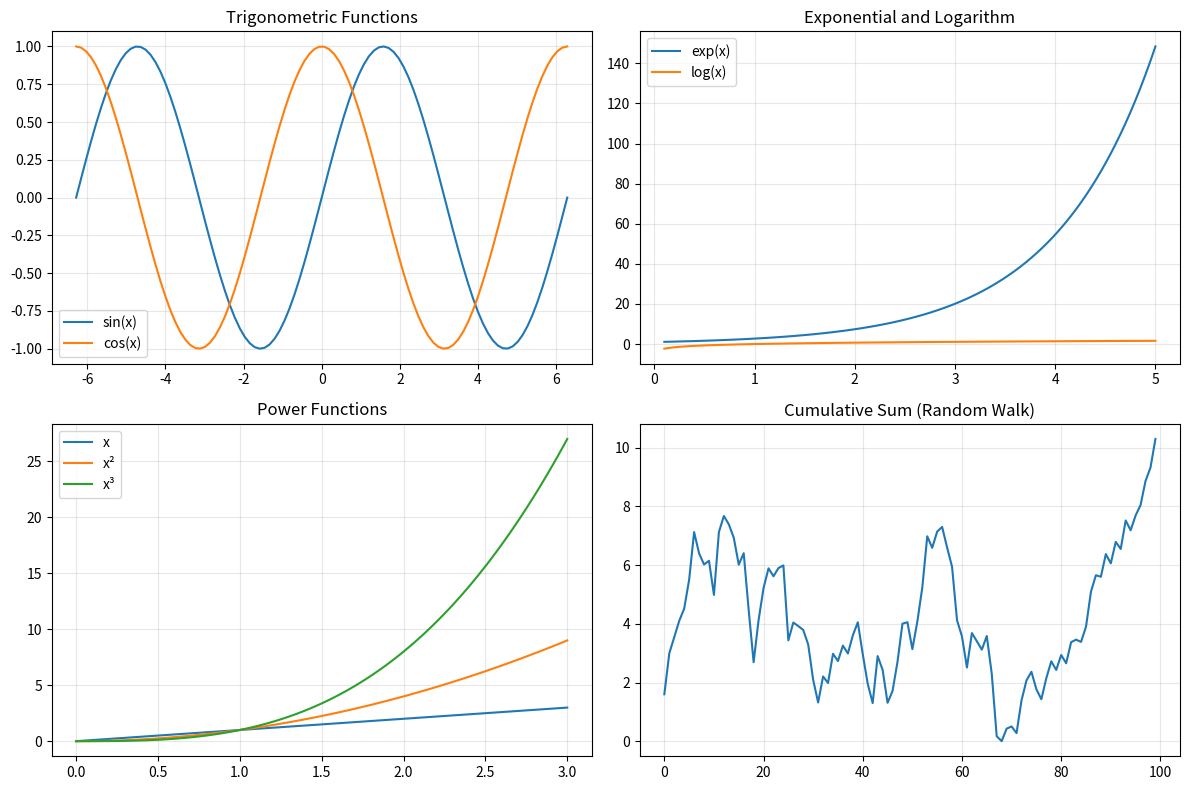

The matplotlib source for this figure:
import numpy as np
import matplotlib.pyplot as plt

a = np.array([1, 2, 3, 4])
b = np.array([5, 6, 7, 8])

print(f"a = {a}")
print(f"b = {b}")
print()

# Basic arithmetic
print(f"Addition (a + b): {a + b}")
print(f"Subtraction (a - b): {a - b}")
print(f"Multiplication (a * b): {a * b}")
print(f"Division (b / a): {b / a}")
print(f"Floor division (b // a): {b // a}")
print(f"Modulus (b % a): {b % a}")
print(f"Power (a ** 2): {a ** 2}")

# Using NumPy functions (equivalent to operators)
print(f"np.add(a, b): {np.add(a, b)}")
print(f"np.subtract(a, b): {np.subtract(a, b)}")
print(f"np.multiply(a, b): {np.multiply(a, b)}")
print(f"np.divide(b, a): {np.divide(b, a)}")
print(f"np.power(a, 2): {np.power(a, 2)}")

# Operations with scalars
arr = np.array([1, 2, 3, 4, 5])

print(f"Original: {arr}")
print(f"Add 10: {arr + 10}")
print(f"Multiply by 2: {arr * 2}")
print(f"Divide by 2: {arr / 2}")

arr = np.array([1, 4, 9, 16, 25])

print(f"Original: {arr}")
print(f"Square root: {np.sqrt(arr)}")
print(f"Exponential: {np.exp(arr[:3])}")
print(f"Natural log: {np.log(arr)}")
print(f"Log base 10: {np.log10(arr)}")
print(f"Absolute value: {np.abs(np.array([-1, -2, 3, -4]))}")

# Trigonometric functions
angles = np.array([0, np.pi/6, np.pi/4, np.pi/3, np.pi/2])

print(f"Angles (radians): {angles}")
print(f"Sin: {np.sin(angles)}")
print(f"Cos: {np.cos(angles)}")
print(f"Tan: {np.tan(angles[:4])}")

# Rounding functions
arr = np.array([1.23, 2.56, 3.89, -1.23, -2.56])

print(f"Original: {arr}")
print(f"Round: {np.round(arr)}")
print(f"Floor: {np.floor(arr)}")
print(f"Ceil: {np.ceil(arr)}")
print(f"Truncate: {np.trunc(arr)}")

a = np.array([1, 2, 3, 4, 5])
b = np.array([5, 4, 3, 2, 1])

print(f"a = {a}")
print(f"b = {b}")
print()

# Comparison operators return boolean arrays
print(f"a == b: {a == b}")
print(f"a != b: {a != b}")
print(f"a > b: {a > b}")
print(f"a >= b: {a >= b}")
print(f"a < b: {a < b}")
print(f"a <= b: {a <= b}")

# Comparison with scalars
arr = np.array([1, 2, 3, 4, 5])

print(f"arr > 3: {arr > 3}")
print(f"arr == 3: {arr == 3}")
print(f"arr != 3: {arr != 3}")

# NumPy comparison functions
print(f"np.equal(a, b): {np.equal(a, b)}")
print(f"np.not_equal(a, b): {np.not_equal(a, b)}")
print(f"np.greater(a, b): {np.greater(a, b)}")
print(f"np.less(a, b): {np.less(a, b)}")

a = np.array([True, True, False, False])
b = np.array([True, False, True, False])

print(f"a = {a}")
print(f"b = {b}")
print()

# Logical operations
print(f"Logical AND: {np.logical_and(a, b)}")
print(f"Logical OR: {np.logical_or(a, b)}")
print(f"Logical NOT: {np.logical_not(a)}")
print(f"Logical XOR: {np.logical_xor(a, b)}")

# Using & and | operators (for element-wise operations)
arr = np.array([1, 2, 3, 4, 5, 6, 7, 8, 9, 10])

# Find values > 3 AND < 8
condition = (arr > 3) & (arr < 8)
print(f"Array: {arr}")
print(f"(arr > 3) & (arr < 8): {condition}")
print(f"Filtered values: {arr[condition]}")

# Any and All
arr = np.array([1, 2, 3, 4, 5])

print(f"Any > 3: {np.any(arr > 3)}")
print(f"All > 3: {np.all(arr > 3)}")
print(f"Any > 10: {np.any(arr > 10)}")
print(f"All > 0: {np.all(arr > 0)}")

arr = np.array([1, 2, 3, 4, 5, 6, 7, 8, 9, 10])

print(f"Array: {arr}")
print(f"Sum: {np.sum(arr)}")
print(f"Product: {np.prod(arr)}")
print(f"Mean: {np.mean(arr)}")
print(f"Median: {np.median(arr)}")
print(f"Std deviation: {np.std(arr):.4f}")
print(f"Variance: {np.var(arr):.4f}")
print(f"Min: {np.min(arr)}")
print(f"Max: {np.max(arr)}")

# Aggregation along axes
arr_2d = np.array([[1, 2, 3], [4, 5, 6], [7, 8, 9]])

print(f"2D Array:\n{arr_2d}")
print(f"\nTotal sum: {np.sum(arr_2d)}")
print(f"Sum along axis 0 (columns): {np.sum(arr_2d, axis=0)}")
print(f"Sum along axis 1 (rows): {np.sum(arr_2d, axis=1)}")

# Cumulative functions
arr = np.array([1, 2, 3, 4, 5])

print(f"Array: {arr}")
print(f"Cumulative sum: {np.cumsum(arr)}")
print(f"Cumulative product: {np.cumprod(arr)}")

# Visualizing mathematical operations
x = np.linspace(-2*np.pi, 2*np.pi, 100)

fig, axes = plt.subplots(2, 2, figsize=(12, 8))

# Sin and Cos
axes[0, 0].plot(x, np.sin(x), label='sin(x)')
axes[0, 0].plot(x, np.cos(x), label='cos(x)')
axes[0, 0].set_title('Trigonometric Functions')
axes[0, 0].legend()
axes[0, 0].grid(True, alpha=0.3)

# Exponential and Log
x_pos = np.linspace(0.1, 5, 100)
axes[0, 1].plot(x_pos, np.exp(x_pos), label='exp(x)')
axes[0, 1].plot(x_pos, np.log(x_pos), label='log(x)')
axes[0, 1].set_title('Exponential and Logarithm')
axes[0, 1].legend()
axes[0, 1].grid(True, alpha=0.3)

# Power functions
x_pow = np.linspace(0, 3, 100)
axes[1, 0].plot(x_pow, x_pow**1, label='x')
axes[1, 0].plot(x_pow, x_pow**2, label='x²')
axes[1, 0].plot(x_pow, x_pow**3, label='x³')
axes[1, 0].set_title('Power Functions')
axes[1, 0].legend()
axes[1, 0].grid(True, alpha=0.3)

# Cumulative sum
random_walk = np.random.randn(100)
axes[1, 1].plot(np.cumsum(random_walk))
axes[1, 1].set_title('Cumulative Sum (Random Walk)')
axes[1, 1].grid(True, alpha=0.3)

plt.tight_layout()
plt.show()

# Exercise 1: Basic arithmetic operations
# Your code here:


# Exercise 2: Find values between 10 and 20
# Your code here:


# Exercise 3: Mean and std of random array
# Your code here:


# Exercise 4: Cumulative sum
# Your code here:
